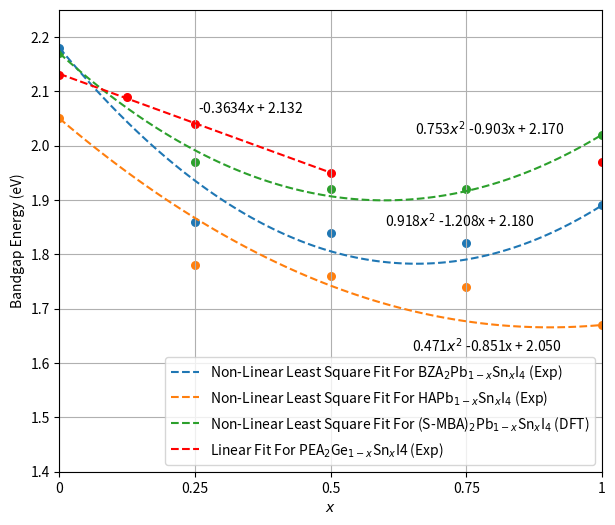

Here is the Python script that generated this plot:
import matplotlib.pyplot as plt
from scipy.optimize import curve_fit
import numpy as np

# Sn Content Fraction
Sn_Content = [0, 0.25, 0.5, 0.75, 1] 

# Results from VASP using 4x4x1 PBE
BZA = [2.18, 1.86, 1.84, 1.82, 1.89]
HA = [2.05, 1.78, 1.76, 1.74, 1.67]
SMBA = [2.17, 1.97, 1.92, 1.92, 2.02]

Sn_Content2 = [0, 0.125, 0.25, 0.5]
PEA_Ge = [2.13, 2.09, 2.04, 1.95]
Sn_Content3 = [1]
PEA_Ge2 = [1.97]


# Uses non-linear least squares to fit, fixing both edges
def fit_func(x, a, b,c):
    return a*x**2 + b*x + c 

# Calls function to fit, Sigma weights different points, FIXING the x = 0 and 1 case 
# https://stackoverflow.com/questions/33539287/how-to-force-specific-points-in-curve-fitting
sigma = np.ones(len(Sn_Content))
sigma[[0, -1]] = 0.01
Fit_BZA, Covariance_No_Soc = curve_fit(fit_func, Sn_Content, BZA, p0=(0.1 ,1e-3, 0.1), sigma=sigma)
Fit_HA, Covariance_Soc = curve_fit(fit_func, Sn_Content, HA, p0=(0.1 ,1e-3, 0.1), sigma=sigma)
Fit_SMBA, Covariance_Soc = curve_fit(fit_func, Sn_Content, SMBA, p0=(0.1 ,1e-3, 0.1), sigma=sigma)

# Generates x values and makes a order 2 polynomial from Fit
x = np.linspace(0,1, num = 100)
BZA_Func = Fit_BZA[0]*x**2 + Fit_BZA[1]*x + Fit_BZA[2]
HA_Func = Fit_HA[0]*x**2 + Fit_HA[1]*x + Fit_HA[2]
SMBA_Func = Fit_SMBA[0]*x**2 + Fit_SMBA[1]*x + Fit_SMBA[2]

# Print statements
Fit_BZA_Text = "%.3f$x^2$ %.3fx + %.3f" % (Fit_BZA[0],Fit_BZA[1],Fit_BZA[2])
Fit_HA_Text = "%.3f$x^2$ %.3fx + %.3f" % (Fit_HA[0],Fit_HA[1],Fit_HA[2])
Fit_SMBA_Text = "%.3f$x^2$ %.3fx + %.3f" % (Fit_SMBA[0],Fit_SMBA[1],Fit_SMBA[2])

print("\nNo SoC funcion coefficients:") 
print(Fit_BZA_Text) 

print("\nSoC funcion coefficients:") 
print(Fit_HA_Text) 

# Plotting Set Up
plt.figure(figsize=(7,6))
#plt.title('Bandgap (eV) as a Function of Fraction of\nSn Content For A$_2$B1$_{1-x}$B2$_x$I$_4$')
plt.xlim(0,1)
plt.ylim(1.4,2.25)
plt.grid()

#SciPy curve fit
plt.plot(x, BZA_Func, linestyle = '--', label = 'Non-Linear Least Square Fit For BZA$_2$Pb$_{1-x}$Sn$_x$I$_4$ (Exp)')
plt.plot(x, HA_Func, linestyle = '--',label = 'Non-Linear Least Square Fit For HAPb$_{1-x}$Sn$_x$I$_4$ (Exp)')
plt.plot(x, SMBA_Func, linestyle = '--',label = 'Non-Linear Least Square Fit For (S-MBA)$_2$Pb$_{1-x}$Sn$_x$I$_4$ (DFT)')
plt.plot(np.unique(Sn_Content2),np.poly1d(np.polyfit(Sn_Content2, PEA_Ge, 1))(np.unique(Sn_Content2)), linestyle = '--', label = 'Linear Fit For PEA$_2$Ge$_{1-x}$Sn$_x$I4 (Exp)', color = 'red')
plt.text(0.6,1.85,Fit_BZA_Text)
plt.text(0.65,1.62,Fit_HA_Text)
plt.text(0.655,2.02,Fit_SMBA_Text)
plt.text(0.255,2.06, '-0.3634$x$ + 2.132')

#Scatter
plt.scatter(Sn_Content, BZA, s = 30)
plt.scatter(Sn_Content, HA, s = 30)
plt.scatter(Sn_Content, SMBA, s = 30)
plt.scatter(Sn_Content2, PEA_Ge, s = 30, color = 'red')
plt.scatter(Sn_Content3, PEA_Ge2, s = 30, color = 'red')

#Labels
plt.xticks([0,0.25,0.5,0.75,1],['0','0.25','0.5','0.75','1'])
plt.legend(loc=4)

plt.rcParams.update({'font.size': 14})
plt.ylabel('Bandgap Energy (eV)')
plt.xlabel('$x$')

# Save Fig
plt.savefig('Mixed_B_Site_Literature.pdf')
